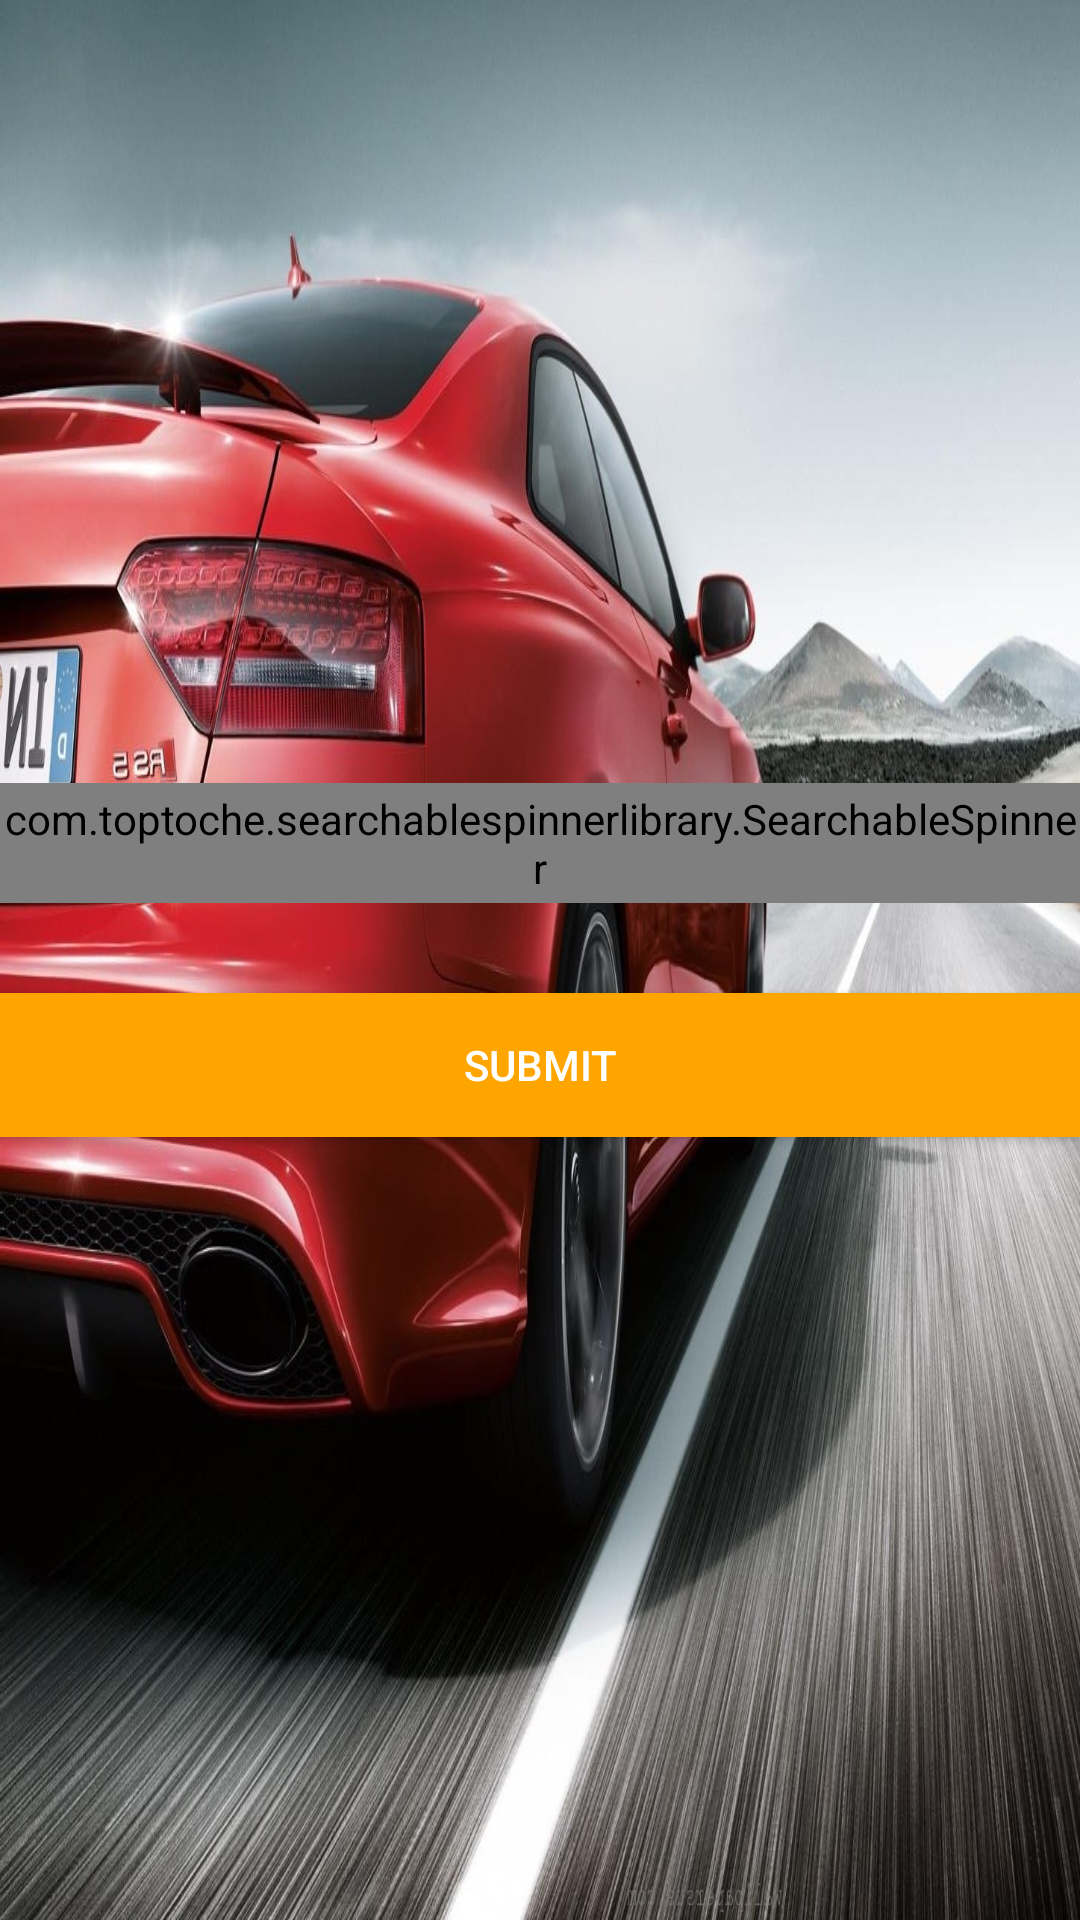

Produce the Android XML layout that renders to this screen, including the resource entries it uses.
<!-- AndroidManifest.xml: application theme AppTheme -->
<!-- res/layout/activity_user_home.xml -->
<?xml version="1.0" encoding="utf-8"?>
<LinearLayout xmlns:android="http://schemas.android.com/apk/res/android"
    xmlns:app="http://schemas.android.com/apk/res-auto"
    xmlns:tools="http://schemas.android.com/tools"
    android:layout_width="match_parent"
    android:layout_height="match_parent"
    android:layout_gravity="center"
    android:layout_margin="0dp"
    android:background="@drawable/revvv"
    android:orientation="vertical"
    tools:context=".activities.UserHomeActivity">



    <LinearLayout
        android:layout_width="match_parent"
        android:layout_height="match_parent"
        android:layout_gravity="center"
        android:gravity="center"
        android:orientation="vertical">

        <com.toptoche.searchablespinnerlibrary.SearchableSpinner
            android:id="@+id/bues"
            android:layout_width="match_parent"
            android:layout_height="40dp"
            android:background="@drawable/border"
            android:entries="@array/loc"
            android:focusableInTouchMode="true"></com.toptoche.searchablespinnerlibrary.SearchableSpinner>



        <Button
            android:id="@+id/subb"
            android:layout_width="match_parent"
            android:layout_height="wrap_content"
            android:layout_marginTop="30dp"
            android:background="#FFA500"
            android:text="submit"
            android:textColor="#FFF" />


    </LinearLayout>
</LinearLayout>
<!-- resources referenced by this layout -->
<resources>
  <string-array name="loc">
          <item>Select Destination</item>
          <item>Bagalkot</item>
          <item>Ballari</item>
          <item>Belagavi</item>
          <item>Bengaluru Rural</item>
          <item>Bengaluru Urban</item>
          <item>Bidar</item>
          <item>Chamarajanagar</item>
          <item>Chikballapur</item>
          <item>Chikkamagaluru</item>
          <item>Chitradurga</item>
          <item>Dakshina Kannada</item>
          <item>Davanagere</item>
          <item>Dharwad</item>
          <item>Gadag</item>
          <item>Hassan</item>
          <item>Haveri</item>
          <item>Kalaburagi (Gulbarga)</item>
          <item>Kodagu</item>
          <item>Kolar</item>
          <item>Koppal</item>
          <item>Mandya</item>
          <item>Mysuru</item>
          <item>Raichur</item>
          <item>Ramanagara</item>
          <item>Shivamogga</item>
          <item>Tumakuru</item>
          <item>Udupi</item>
          <item>Uttara Kannada</item>
          <item>Vijayapura</item>
          <item>Yadgiri</item>
      </string-array>
  <!-- drawable revvv: jpg bitmap (drawable-v24, 356305 bytes) -->
  <style name="AppTheme" parent="Theme.AppCompat.Light.DarkActionBar">
          
          <item name="colorPrimary">@color/colorAccent</item>
          <item name="colorPrimaryDark">@color/colorAccent</item>
          <item name="colorAccent">@color/colorAccent</item>
      </style>
  <color name="colorAccent">#FF8C00</color>
</resources>
